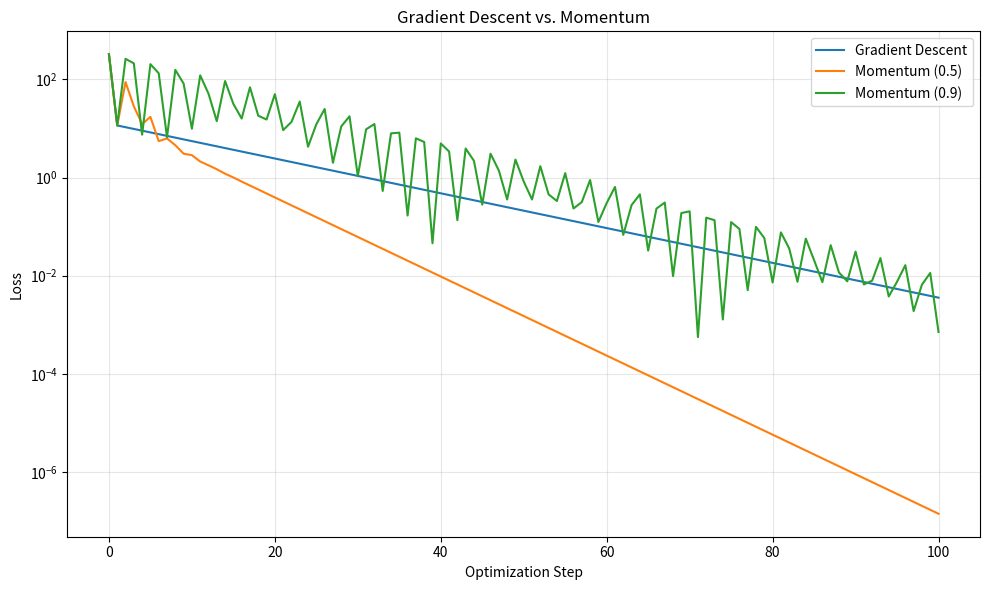
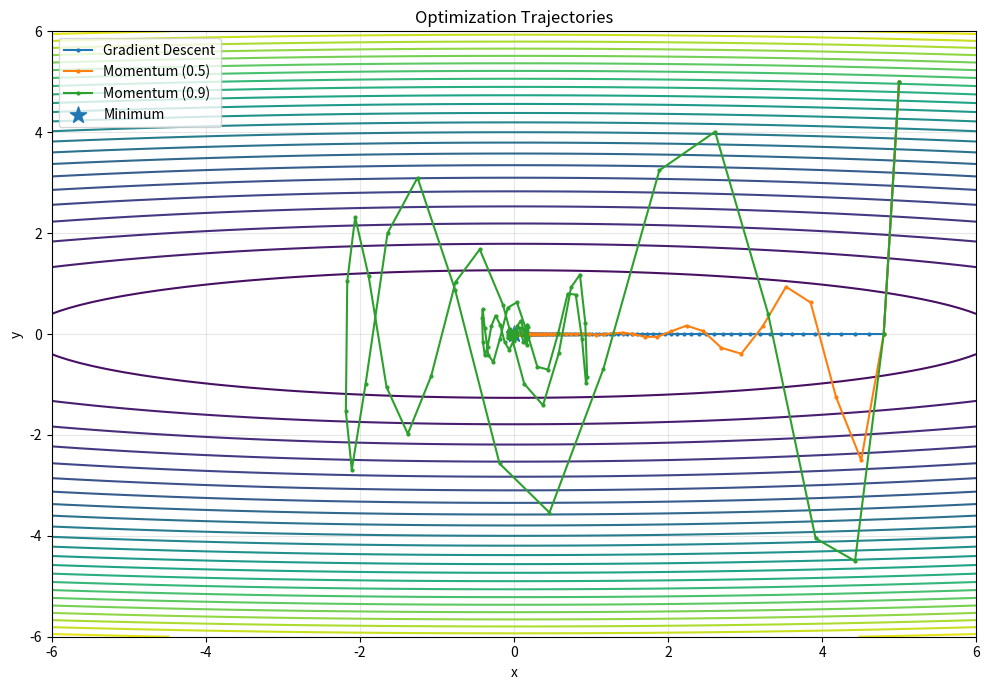

Recreate these plots in Python, in order.

"""
Momentum Optimization
=====================

Experiments:
1. Implement standard gradient descent.
2. Implement momentum-based gradient descent.
3. Compare optimization trajectories on an ill-conditioned function.
4. Examine the effect of the momentum coefficient.
5. Visualize convergence and parameter updates.
"""

import numpy as np
import matplotlib.pyplot as plt


def objective(parameters):
    """An ill-conditioned quadratic function."""
    x, y = parameters
    return 0.5 * (x**2 + 25.0 * y**2)


def gradient(parameters):
    """Analytical gradient of the objective."""
    x, y = parameters
    return np.array([x, 25.0 * y])


def optimize(
    initial_parameters,
    learning_rate,
    epochs,
    momentum=0.0,
):
    """Optimize using gradient descent with optional momentum."""
    parameters = np.array(initial_parameters, dtype=float)
    velocity = np.zeros_like(parameters)

    history = {
        "parameters": [parameters.copy()],
        "loss": [objective(parameters)],
    }

    for _ in range(epochs):
        grad = gradient(parameters)

        velocity = momentum * velocity + grad
        parameters -= learning_rate * velocity

        history["parameters"].append(parameters.copy())
        history["loss"].append(objective(parameters))

        if (
            not np.all(np.isfinite(parameters))
            or not np.isfinite(history["loss"][-1])
        ):
            break

    return history


def compare_optimizers():
    """Compare standard gradient descent and momentum."""
    initial_parameters = np.array([5.0, 5.0])
    learning_rate = 0.04
    epochs = 100

    configurations = {
        "Gradient Descent": 0.0,
        "Momentum (0.5)": 0.5,
        "Momentum (0.9)": 0.9,
    }

    results = {}

    print("Optimizer Comparison")
    print("-" * 70)
    print(
        f"{'Optimizer':<24}"
        f"{'Final Loss':<18}"
        f"{'Final x':<14}"
        f"{'Final y':<14}"
    )

    for name, momentum in configurations.items():
        history = optimize(
            initial_parameters=initial_parameters,
            learning_rate=learning_rate,
            epochs=epochs,
            momentum=momentum,
        )

        results[name] = history
        final_parameters = history["parameters"][-1]
        final_loss = history["loss"][-1]

        print(
            f"{name:<24}"
            f"{final_loss:<18.6e}"
            f"{final_parameters[0]:<14.6f}"
            f"{final_parameters[1]:<14.6f}"
        )

    return results


def plot_loss(results):
    """Compare loss convergence."""
    plt.figure(figsize=(10, 6))

    for name, history in results.items():
        plt.plot(history["loss"], label=name)

    plt.xlabel("Optimization Step")
    plt.ylabel("Loss")
    plt.title("Gradient Descent vs. Momentum")
    plt.yscale("log")
    plt.legend()
    plt.grid(True, alpha=0.3)
    plt.tight_layout()
    plt.show()


def plot_trajectories(results):
    """Visualize parameter trajectories across the objective surface."""
    x_values = np.linspace(-6, 6, 200)
    y_values = np.linspace(-6, 6, 200)
    X, Y = np.meshgrid(x_values, y_values)

    Z = 0.5 * (X**2 + 25.0 * Y**2)

    plt.figure(figsize=(10, 7))
    plt.contour(X, Y, Z, levels=30)

    for name, history in results.items():
        parameters = np.array(history["parameters"])

        plt.plot(
            parameters[:, 0],
            parameters[:, 1],
            marker="o",
            markersize=2,
            label=name,
        )

    plt.scatter(0, 0, marker="*", s=150, label="Minimum")

    plt.xlabel("x")
    plt.ylabel("y")
    plt.title("Optimization Trajectories")
    plt.legend()
    plt.grid(True, alpha=0.3)
    plt.tight_layout()
    plt.show()


def main():
    results = compare_optimizers()

    plot_loss(results)
    plot_trajectories(results)


if __name__ == "__main__":
    main()
